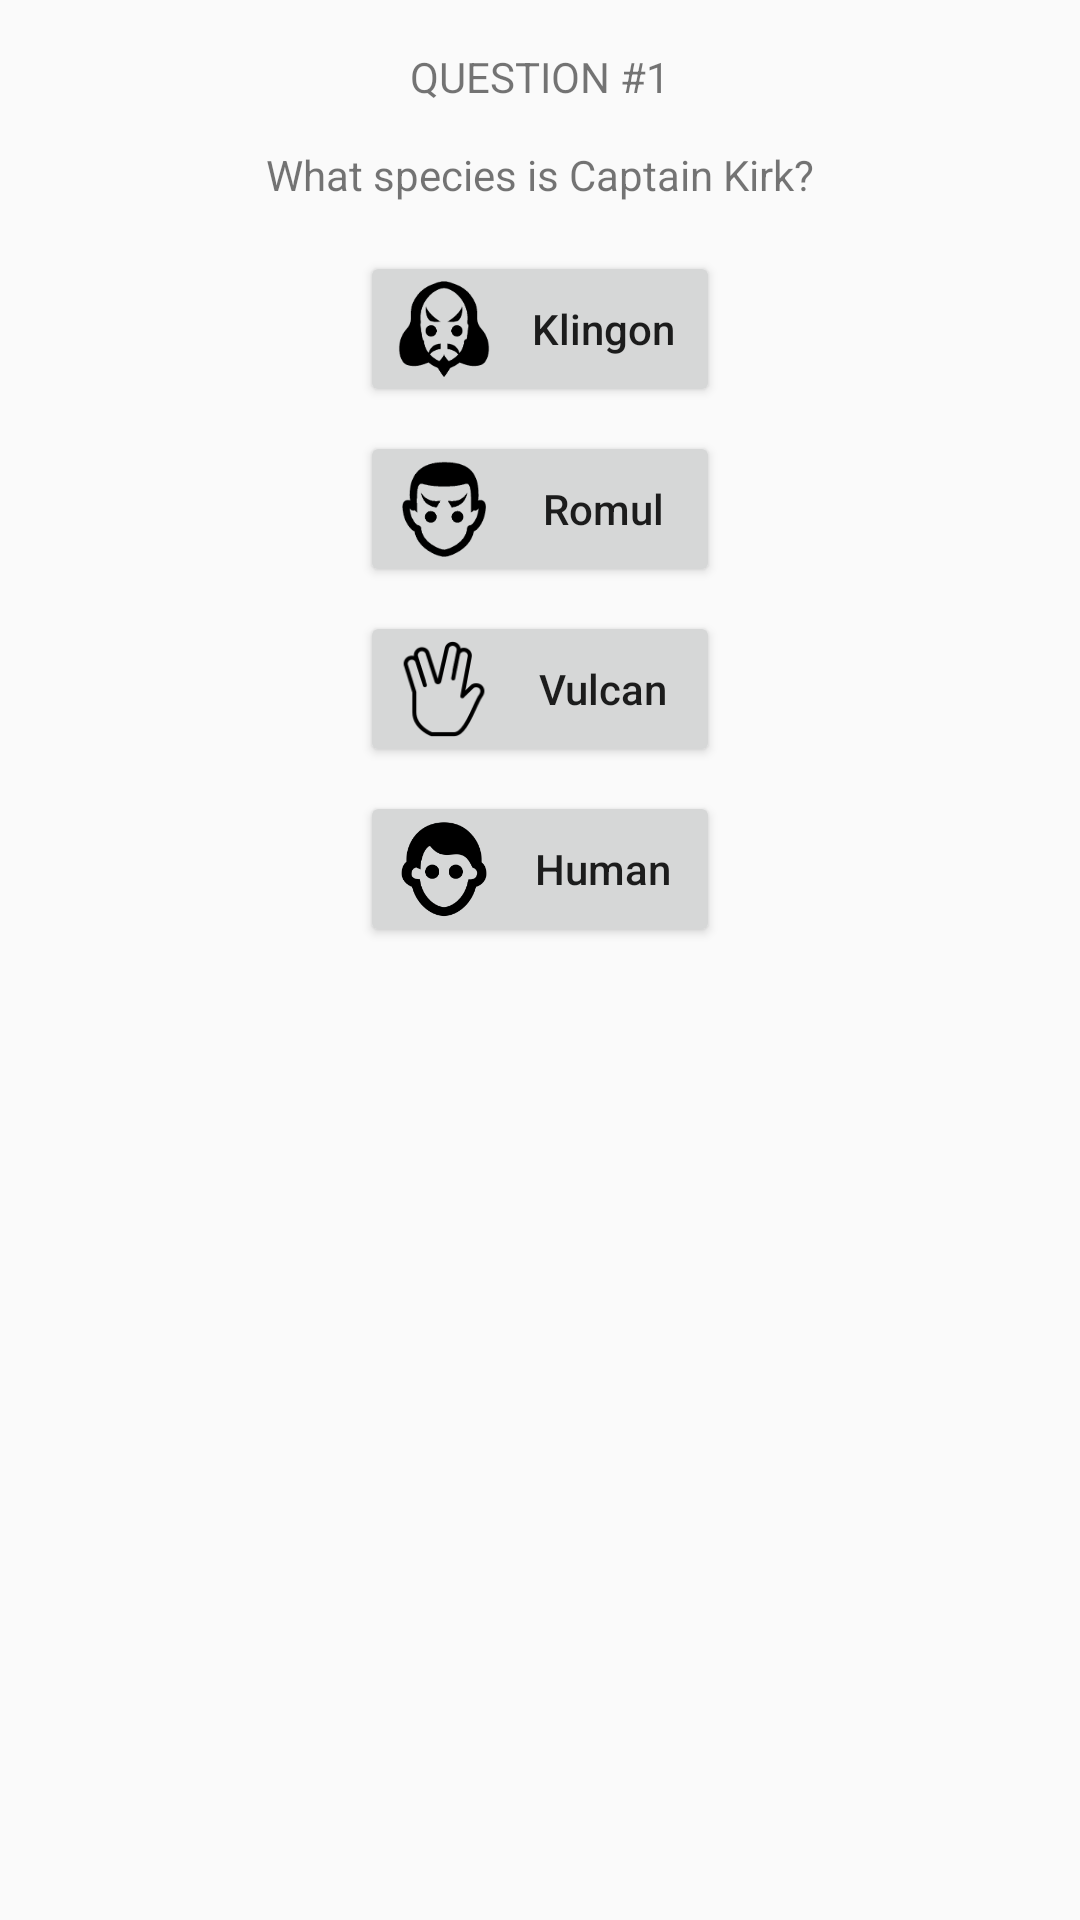

Write the Android layout XML for this screen, with the resource values it uses.
<!-- AndroidManifest.xml: application theme AppTheme -->
<!-- res/layout/fragment_question_one.xml -->
<FrameLayout xmlns:android="http://schemas.android.com/apk/res/android"
    xmlns:tools="http://schemas.android.com/tools"
    android:layout_width="match_parent"
    android:layout_height="match_parent"
    tools:context="com.example.android.startrekspeciesquizv2.QuestionOneFragment">

    <ScrollView
        android:layout_width="match_parent"
        android:layout_height="wrap_content">

        <LinearLayout
            android:layout_width="match_parent"
            android:layout_height="wrap_content"
            android:layout_marginBottom="8dp"
            android:gravity="center"
            android:orientation="vertical">

            <ImageView
                android:layout_width="match_parent"
                android:layout_height="wrap_content" />

            <TextView
                style="@style/text_question"
                android:text="@string/text_question_one" />

            <Button
                android:layout_marginTop="16dp"
                style="@style/btn_species"
                android:drawableLeft="@drawable/ic_klingon"
                android:text="Klingon" />

            <Button
                style="@style/btn_species"
                android:drawableLeft="@drawable/ic_romul"
                android:text="Romul" />

            <Button
                style="@style/btn_species"
                android:drawableLeft="@drawable/ic_vulcan"
                android:text="Vulcan" />

            <Button
                style="@style/btn_species"
                android:drawableLeft="@drawable/ic_human"
                android:text="Human" />

        </LinearLayout>
    </ScrollView>
</FrameLayout>
<!-- resources referenced by this layout -->
<resources>
  <!-- drawable ic_human: png bitmap (drawable-hdpi, 1618 bytes) -->
  <!-- drawable ic_klingon: png bitmap (drawable-hdpi, 2023 bytes) -->
  <!-- drawable ic_romul: png bitmap (drawable-hdpi, 2004 bytes) -->
  <!-- drawable ic_vulcan: png bitmap (drawable-hdpi, 2086 bytes) -->
  <string name="text_question_one">QUESTION #1\n\nWhat species is Captain Kirk?</string>
  <style name="btn_species">
          <item name="android:layout_width">120dp</item>
          <item name="android:layout_height">wrap_content</item>
          <item name="android:layout_marginBottom">8dp</item>
          <item name="android:textAllCaps">false</item>
          <item name="android:drawablePadding">10dp</item>
      </style>
  <style name="text_question">text_question
          <item name="android:layout_width">match_parent</item>
          <item name="android:layout_height">match_parent</item>
          <item name="android:paddingLeft">16dp</item>
          <item name="android:paddingRight">16dp</item>
          <item name="android:paddingTop">16dp</item>
          <item name="android:gravity">center</item>
      </style>
  <style name="AppTheme" parent="Theme.AppCompat.Light.DarkActionBar">
          
          <item name="colorPrimary">@color/colorPrimary</item>
          <item name="colorPrimaryDark">@color/colorPrimaryDark</item>
          <item name="colorAccent">@color/colorAccent</item>
      </style>
  <!-- not gathered from this repository: default colours our renderer supplied (Android Studio template values) -->
  <color name="colorPrimary">#FF6200EE</color>
  <color name="colorPrimaryDark">#FF3700B3</color>
  <color name="colorAccent">#FF03DAC5</color>
</resources>
